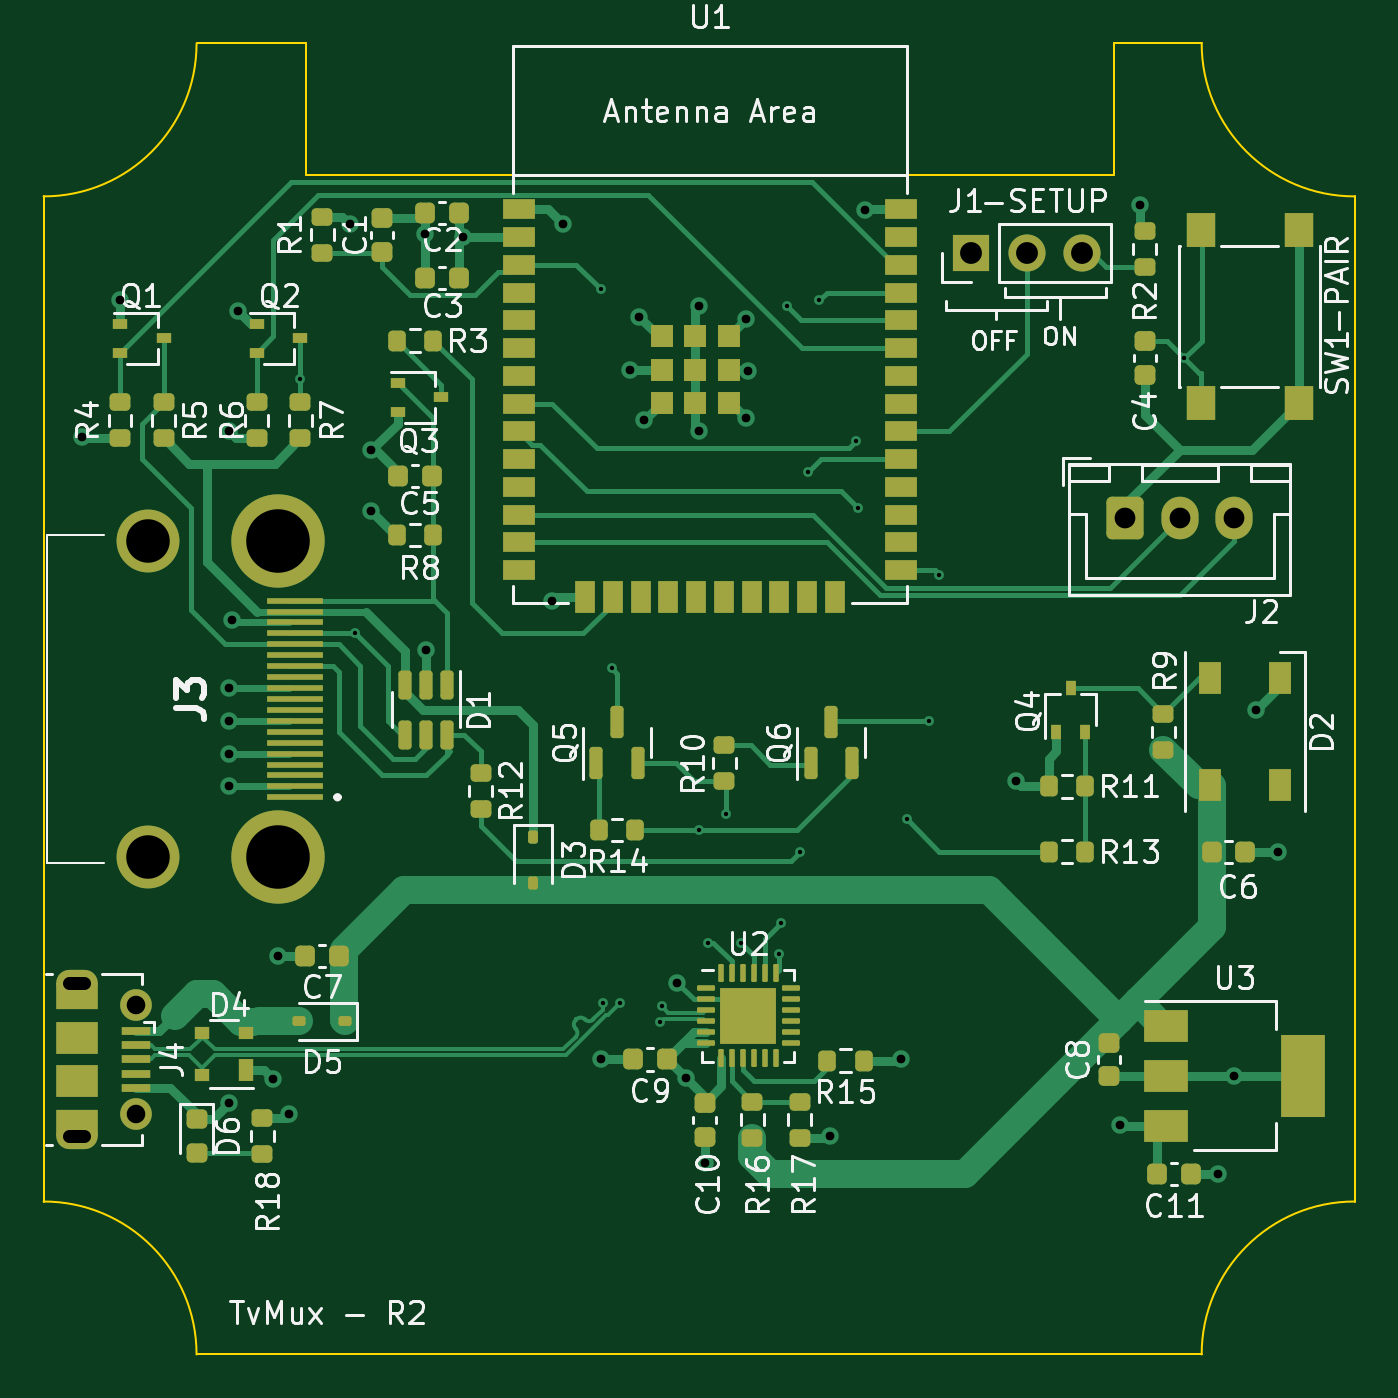
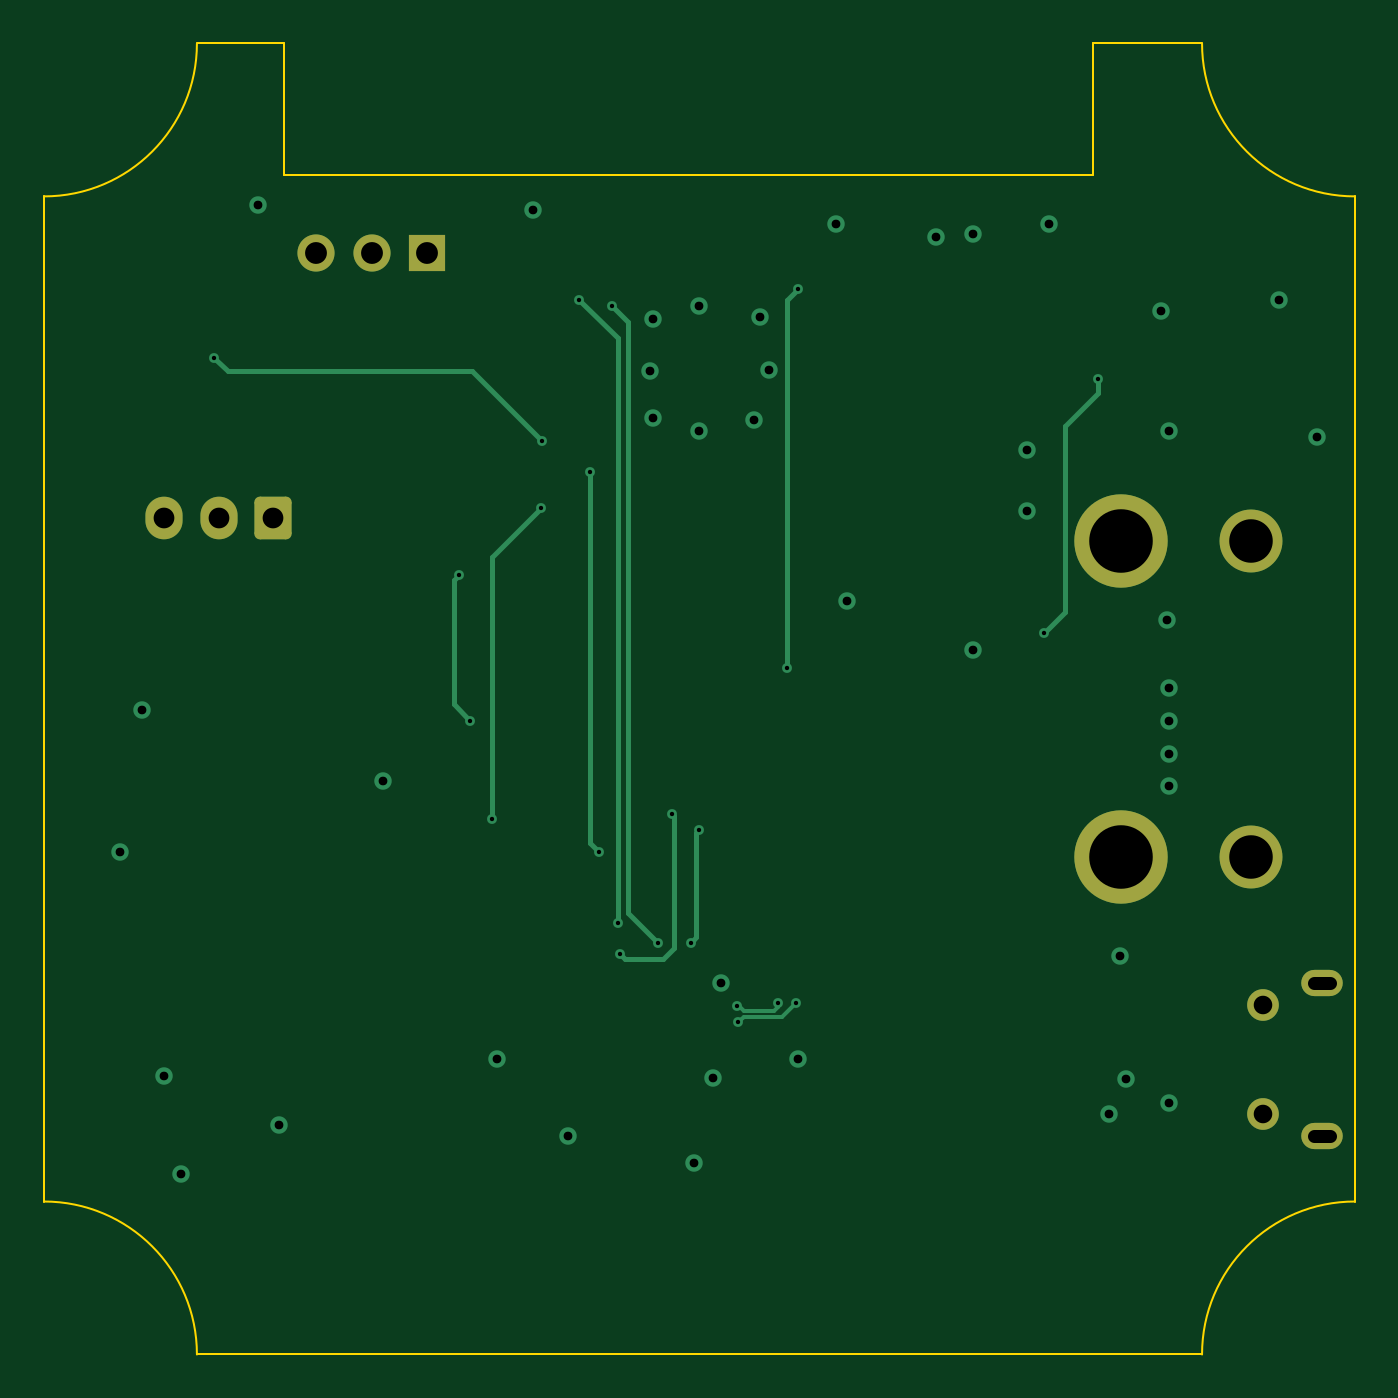
Circuit board: 11 layer files. Board 60.0 x 60.0 mm.
- bottom_copper: TvMux-B_Cu.gbr (6592 bytes)
- bottom_mask: TvMux-B_Mask.gbr (1737 bytes)
- bottom_silk: TvMux-B_Silkscreen.gbr (449 bytes)
- outline: TvMux-Edge_Cuts.gbr (1188 bytes)
- top_copper: TvMux-F_Cu.gbr (37757 bytes)
- top_mask: TvMux-F_Mask.gbr (9970 bytes)
- top_silk: TvMux-F_Silkscreen.gbr (87233 bytes)
- inner_copper: TvMux-In1_Cu.gbr (66688 bytes)
- inner_copper: TvMux-In2_Cu.gbr (83502 bytes)
- drill: TvMux-NPTH.drl (272 bytes)
- drill: TvMux-PTH.drl (1951 bytes)

=== bottom_copper: TvMux-B_Cu.gbr (6592 bytes, source omitted) ===
=== bottom_mask: TvMux-B_Mask.gbr (1737 bytes, source withheld) ===
=== bottom_silk: TvMux-B_Silkscreen.gbr ===
%TF.GenerationSoftware,KiCad,Pcbnew,7.0.2*%
%TF.CreationDate,2023-05-30T18:58:33-07:00*%
%TF.ProjectId,TvMux,54764d75-782e-46b6-9963-61645f706362,rev?*%
%TF.SameCoordinates,Original*%
%TF.FileFunction,Legend,Bot*%
%TF.FilePolarity,Positive*%
%FSLAX46Y46*%
G04 Gerber Fmt 4.6, Leading zero omitted, Abs format (unit mm)*
G04 Created by KiCad (PCBNEW 7.0.2) date 2023-05-30 18:58:33*
%MOMM*%
%LPD*%
G01*
G04 APERTURE LIST*
G04 APERTURE END LIST*
M02*

=== outline: TvMux-Edge_Cuts.gbr ===
%TF.GenerationSoftware,KiCad,Pcbnew,7.0.2*%
%TF.CreationDate,2023-05-30T18:58:33-07:00*%
%TF.ProjectId,TvMux,54764d75-782e-46b6-9963-61645f706362,rev?*%
%TF.SameCoordinates,Original*%
%TF.FileFunction,Profile,NP*%
%FSLAX46Y46*%
G04 Gerber Fmt 4.6, Leading zero omitted, Abs format (unit mm)*
G04 Created by KiCad (PCBNEW 7.0.2) date 2023-05-30 18:58:33*
%MOMM*%
%LPD*%
G01*
G04 APERTURE LIST*
%TA.AperFunction,Profile*%
%ADD10C,0.100000*%
%TD*%
G04 APERTURE END LIST*
D10*
X127000000Y-61000000D02*
X127000000Y-55000000D01*
X127000000Y-55000000D02*
X122000000Y-55000000D01*
X175000000Y-108000000D02*
X175000000Y-62000000D01*
X127000000Y-61000000D02*
X164000000Y-61000000D01*
X122000000Y-115000000D02*
X168000000Y-115000000D01*
X164000000Y-55000000D02*
X164000000Y-61000000D01*
X175000000Y-108000000D02*
G75*
G03*
X168000000Y-115000000I0J-7000000D01*
G01*
X122000000Y-115000000D02*
G75*
G03*
X115000000Y-108000000I-7000000J0D01*
G01*
X115000000Y-62000000D02*
X115000000Y-108000000D01*
X168000000Y-55000000D02*
G75*
G03*
X175000000Y-62000000I7000000J0D01*
G01*
X168000000Y-55000000D02*
X164000000Y-55000000D01*
X115000000Y-62000000D02*
G75*
G03*
X122000000Y-55000000I0J7000000D01*
G01*
M02*

=== top_copper: TvMux-F_Cu.gbr (37757 bytes, source omitted) ===
=== top_mask: TvMux-F_Mask.gbr (9970 bytes, source omitted) ===
=== top_silk: TvMux-F_Silkscreen.gbr (87233 bytes, source omitted) ===
=== inner_copper: TvMux-In1_Cu.gbr (66688 bytes, source omitted) ===
=== inner_copper: TvMux-In2_Cu.gbr (83502 bytes, source omitted) ===
=== drill: TvMux-NPTH.drl ===
M48
; DRILL file {KiCad 7.0.2} date Tue May 30 18:58:37 2023
; FORMAT={-:-/ absolute / metric / decimal}
; #@! TF.CreationDate,2023-05-30T18:58:37-07:00
; #@! TF.GenerationSoftware,Kicad,Pcbnew,7.0.2
; #@! TF.FileFunction,NonPlated,1,4,NPTH
FMAT,2
METRIC
%
G90
G05
T0
M30

=== drill: TvMux-PTH.drl ===
M48
; DRILL file {KiCad 7.0.2} date Tue May 30 18:58:37 2023
; FORMAT={-:-/ absolute / metric / decimal}
; #@! TF.CreationDate,2023-05-30T18:58:37-07:00
; #@! TF.GenerationSoftware,Kicad,Pcbnew,7.0.2
; #@! TF.FileFunction,Plated,1,4,PTH
FMAT,2
METRIC
; #@! TA.AperFunction,Plated,PTH,ViaDrill
T1C0.200
; #@! TA.AperFunction,Plated,PTH,ViaDrill
T2C0.400
; #@! TA.AperFunction,Plated,PTH,ComponentDrill
T3C0.600
; #@! TA.AperFunction,Plated,PTH,ComponentDrill
T4C0.850
; #@! TA.AperFunction,Plated,PTH,ComponentDrill
T5C0.950
; #@! TA.AperFunction,Plated,PTH,ComponentDrill
T6C1.000
; #@! TA.AperFunction,Plated,PTH,ComponentDrill
T7C1.992
; #@! TA.AperFunction,Plated,PTH,ComponentDrill
T8C2.909
%
G90
G05
T1
X126.75Y-70.375
X129.25Y-82.0
X140.5Y-66.25
X140.605Y-98.915
X141.0Y-83.6
X141.395Y-98.926
X143.216Y-99.792
X143.3Y-99.046
X145.0Y-91.0
X145.4Y-96.15
X146.25Y-90.25
X146.9Y-96.15
X148.65Y-96.65
X148.75Y-95.25
X149.0Y-67.0
X149.6Y-92.0
X150.0Y-74.6
X150.5Y-66.75
X152.2Y-73.2
X152.25Y-76.25
X154.5Y-90.5
X155.5Y-86.0
X156.0Y-79.306
X167.2Y-69.4
T2
X116.75Y-73.0
X118.5Y-66.75
X123.5Y-72.75
X123.5Y-84.5
X123.5Y-86.0
X123.5Y-87.5
X123.5Y-89.0
X123.5Y-103.5
X123.6Y-81.4
X123.875Y-67.25
X125.5Y-102.4
X125.75Y-96.75
X126.25Y-104.0
X129.0Y-63.25
X130.0Y-73.6
X130.0Y-76.4
X132.475Y-63.725
X132.5Y-82.75
X134.19Y-63.86
X138.25Y-80.5
X138.75Y-63.25
X140.5Y-101.5
X141.82Y-69.93
X142.25Y-67.5
X142.5Y-72.25
X144.0Y-98.0
X144.387Y-102.362
X145.0Y-67.0
X145.0Y-72.75
X145.25Y-106.25
X147.125Y-67.625
X147.125Y-72.125
X147.25Y-70.0
X151.0Y-105.0
X152.6Y-62.6
X154.25Y-101.5
X159.5Y-88.75
X164.25Y-104.5
X165.2Y-62.4
X168.75Y-106.75
X169.5Y-102.25
X170.5Y-85.5
X171.5Y-92.0
T4
X119.212Y-99.0
X119.212Y-104.0
T5
X164.5Y-76.725
X167.0Y-76.725
X169.5Y-76.725
T6
X157.46Y-64.6
X160.0Y-64.6
X162.54Y-64.6
T7
X119.765Y-77.75
X119.765Y-92.25
T8
X125.725Y-77.75
X125.725Y-92.25
T3
X116.162Y-98.0G85X116.862Y-98.0
G05
X116.862Y-105.0G85X116.162Y-105.0
G05
T0
M30
